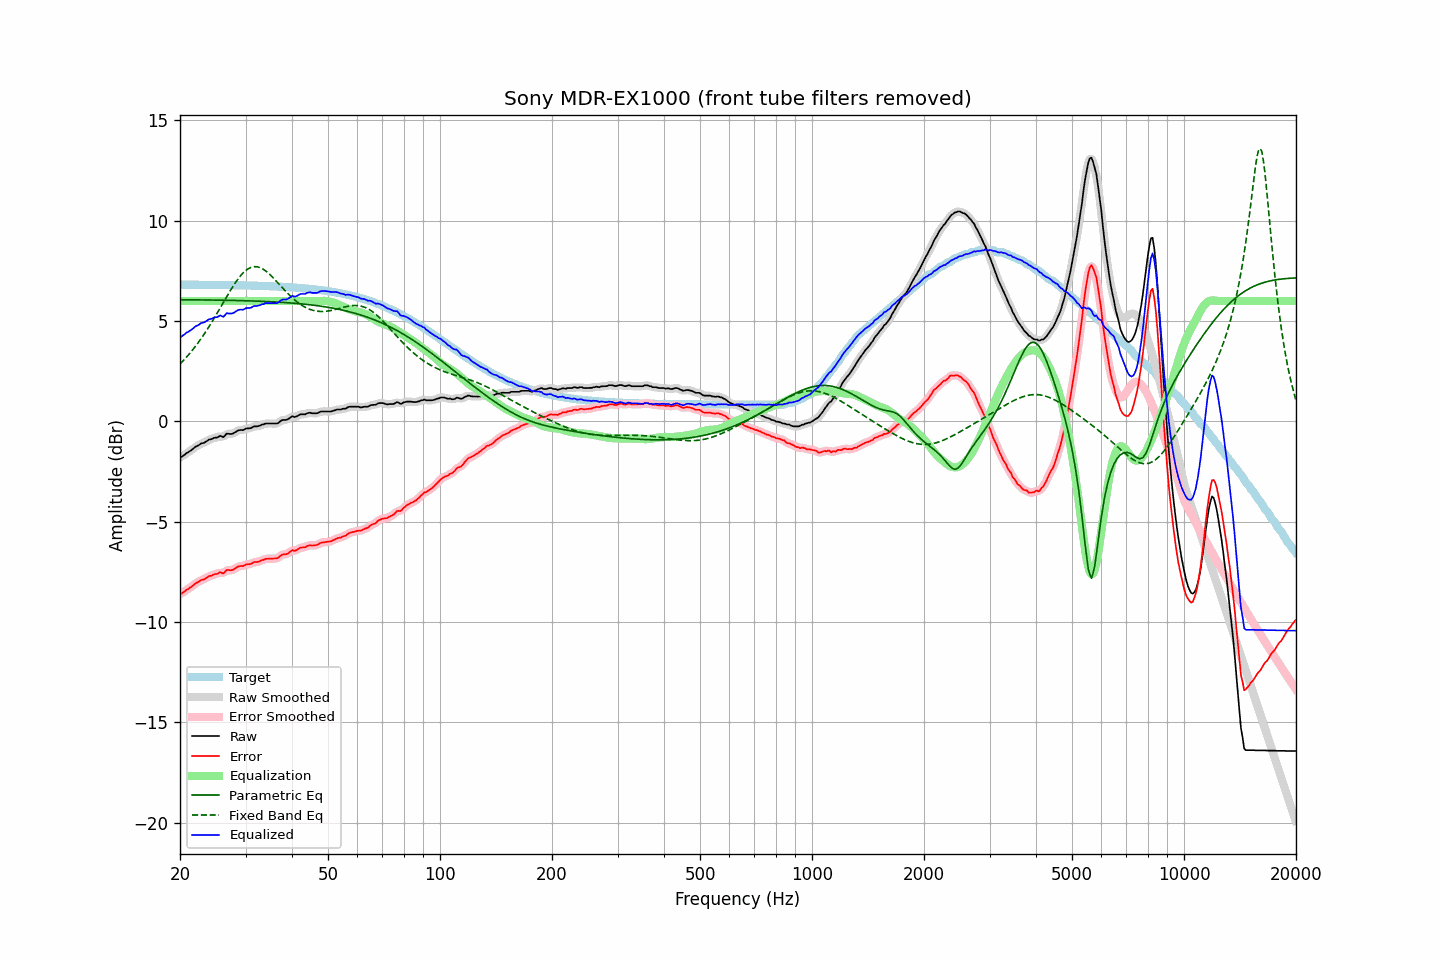

The data file committed next to this chart (first rows):
frequency, raw, error, smoothed, error_smoothed, equalization, parametric_eq, fixed_band_eq, equalized_raw, equalized_smoothed, target
20.00, -1.80, -8.61, -1.81, -8.62, 6.00, 6.06, 2.86, 4.20, 4.19, 6.81
20.20, -1.77, -8.58, -1.76, -8.57, 6.00, 6.06, 2.94, 4.23, 4.24, 6.81
20.40, -1.71, -8.52, -1.70, -8.52, 6.00, 6.06, 3.02, 4.29, 4.30, 6.81
20.61, -1.66, -8.47, -1.65, -8.47, 6.00, 6.06, 3.11, 4.34, 4.35, 6.81
20.81, -1.58, -8.39, -1.59, -8.41, 6.00, 6.06, 3.20, 4.42, 4.41, 6.81
21.02, -1.55, -8.36, -1.54, -8.35, 6.00, 6.06, 3.29, 4.45, 4.46, 6.81
21.23, -1.49, -8.30, -1.49, -8.30, 6.00, 6.06, 3.38, 4.51, 4.51, 6.81
21.44, -1.44, -8.25, -1.44, -8.25, 6.00, 6.06, 3.48, 4.56, 4.56, 6.81
21.66, -1.38, -8.19, -1.37, -8.18, 6.00, 6.06, 3.58, 4.62, 4.63, 6.81
21.87, -1.31, -8.12, -1.31, -8.12, 6.00, 6.06, 3.68, 4.69, 4.69, 6.81
22.09, -1.25, -8.06, -1.26, -8.07, 6.00, 6.06, 3.78, 4.75, 4.74, 6.81
22.31, -1.22, -8.03, -1.21, -8.01, 6.00, 6.06, 3.89, 4.78, 4.79, 6.81
22.54, -1.17, -7.98, -1.16, -7.97, 6.00, 6.05, 4.00, 4.83, 4.84, 6.81
22.76, -1.11, -7.92, -1.12, -7.93, 6.00, 6.05, 4.11, 4.89, 4.88, 6.81
22.99, -1.09, -7.89, -1.09, -7.90, 6.00, 6.05, 4.23, 4.91, 4.91, 6.81
23.22, -1.07, -7.87, -1.06, -7.86, 6.00, 6.05, 4.35, 4.93, 4.94, 6.81
23.45, -1.02, -7.82, -1.02, -7.82, 6.00, 6.05, 4.47, 4.98, 4.98, 6.81
23.69, -0.97, -7.77, -0.97, -7.77, 6.00, 6.05, 4.59, 5.03, 5.03, 6.80
23.92, -0.91, -7.71, -0.93, -7.73, 6.00, 6.05, 4.71, 5.09, 5.07, 6.80
24.16, -0.90, -7.70, -0.89, -7.69, 6.00, 6.05, 4.84, 5.10, 5.11, 6.80
24.40, -0.88, -7.68, -0.86, -7.66, 6.00, 6.05, 4.97, 5.12, 5.14, 6.80
24.65, -0.83, -7.63, -0.84, -7.64, 6.00, 6.05, 5.11, 5.17, 5.16, 6.80
24.89, -0.81, -7.61, -0.82, -7.62, 6.00, 6.04, 5.24, 5.19, 5.18, 6.80
25.14, -0.81, -7.61, -0.78, -7.58, 6.00, 6.04, 5.38, 5.19, 5.22, 6.80
25.39, -0.77, -7.57, -0.76, -7.56, 6.00, 6.04, 5.51, 5.23, 5.24, 6.80
25.65, -0.72, -7.52, -0.76, -7.56, 6.00, 6.04, 5.65, 5.28, 5.24, 6.80
25.91, -0.76, -7.55, -0.76, -7.55, 6.00, 6.04, 5.79, 5.24, 5.24, 6.80
26.16, -0.79, -7.58, -0.74, -7.53, 6.00, 6.04, 5.93, 5.21, 5.26, 6.80
26.43, -0.71, -7.50, -0.70, -7.50, 6.00, 6.04, 6.07, 5.29, 5.30, 6.79
26.69, -0.61, -7.40, -0.65, -7.44, 6.00, 6.03, 6.21, 5.39, 5.35, 6.79
26.96, -0.62, -7.41, -0.62, -7.41, 6.00, 6.03, 6.34, 5.38, 5.38, 6.79
27.23, -0.63, -7.42, -0.62, -7.41, 6.00, 6.03, 6.48, 5.37, 5.38, 6.79
27.50, -0.63, -7.42, -0.62, -7.41, 6.00, 6.03, 6.61, 5.37, 5.38, 6.79
27.77, -0.61, -7.39, -0.60, -7.39, 6.00, 6.03, 6.73, 5.39, 5.40, 6.79
28.05, -0.56, -7.34, -0.56, -7.34, 6.00, 6.03, 6.86, 5.44, 5.44, 6.79
28.33, -0.51, -7.29, -0.51, -7.29, 6.00, 6.02, 6.97, 5.49, 5.49, 6.78
28.62, -0.46, -7.24, -0.46, -7.25, 6.00, 6.02, 7.09, 5.54, 5.54, 6.78
28.90, -0.44, -7.22, -0.44, -7.22, 6.00, 6.02, 7.19, 5.56, 5.56, 6.78
29.19, -0.43, -7.21, -0.43, -7.21, 6.00, 6.02, 7.29, 5.57, 5.57, 6.78
29.48, -0.44, -7.22, -0.42, -7.20, 6.00, 6.02, 7.38, 5.56, 5.58, 6.78
29.78, -0.41, -7.18, -0.40, -7.18, 6.00, 6.01, 7.46, 5.59, 5.60, 6.78
30.08, -0.36, -7.13, -0.37, -7.15, 6.00, 6.01, 7.52, 5.64, 5.63, 6.77
30.38, -0.35, -7.12, -0.35, -7.13, 6.00, 6.01, 7.59, 5.65, 5.65, 6.77
30.68, -0.35, -7.12, -0.34, -7.11, 6.00, 6.01, 7.63, 5.65, 5.66, 6.77
30.99, -0.34, -7.11, -0.32, -7.09, 6.00, 6.00, 7.67, 5.66, 5.68, 6.77
31.30, -0.30, -7.06, -0.30, -7.06, 6.00, 6.00, 7.69, 5.70, 5.70, 6.77
31.61, -0.25, -7.01, -0.27, -7.03, 6.00, 6.00, 7.71, 5.75, 5.73, 6.76
31.93, -0.25, -7.01, -0.25, -7.01, 6.00, 6.00, 7.71, 5.75, 5.75, 6.76
32.24, -0.25, -7.01, -0.24, -7.00, 6.00, 5.99, 7.70, 5.75, 5.76, 6.76
32.57, -0.23, -6.98, -0.23, -6.98, 6.00, 5.99, 7.68, 5.77, 5.77, 6.76
32.89, -0.21, -6.96, -0.20, -6.96, 6.00, 5.99, 7.66, 5.79, 5.80, 6.75
33.22, -0.16, -6.91, -0.17, -6.92, 6.00, 5.98, 7.62, 5.84, 5.83, 6.75
33.55, -0.16, -6.91, -0.14, -6.89, 6.00, 5.98, 7.57, 5.84, 5.86, 6.75
33.89, -0.11, -6.85, -0.12, -6.87, 6.00, 5.98, 7.52, 5.89, 5.88, 6.75
34.23, -0.11, -6.85, -0.11, -6.85, 6.00, 5.97, 7.46, 5.89, 5.89, 6.74
34.57, -0.11, -6.85, -0.10, -6.84, 6.00, 5.97, 7.39, 5.89, 5.90, 6.74
34.92, -0.11, -6.84, -0.11, -6.84, 6.00, 5.96, 7.31, 5.89, 5.89, 6.74
35.27, -0.11, -6.84, -0.11, -6.84, 6.00, 5.96, 7.23, 5.89, 5.89, 6.73
35.62, -0.11, -6.84, -0.11, -6.84, 6.00, 5.96, 7.15, 5.89, 5.89, 6.73
35.97, -0.11, -6.83, -0.11, -6.84, 6.00, 5.95, 7.07, 5.89, 5.89, 6.73
... 635 more rows
